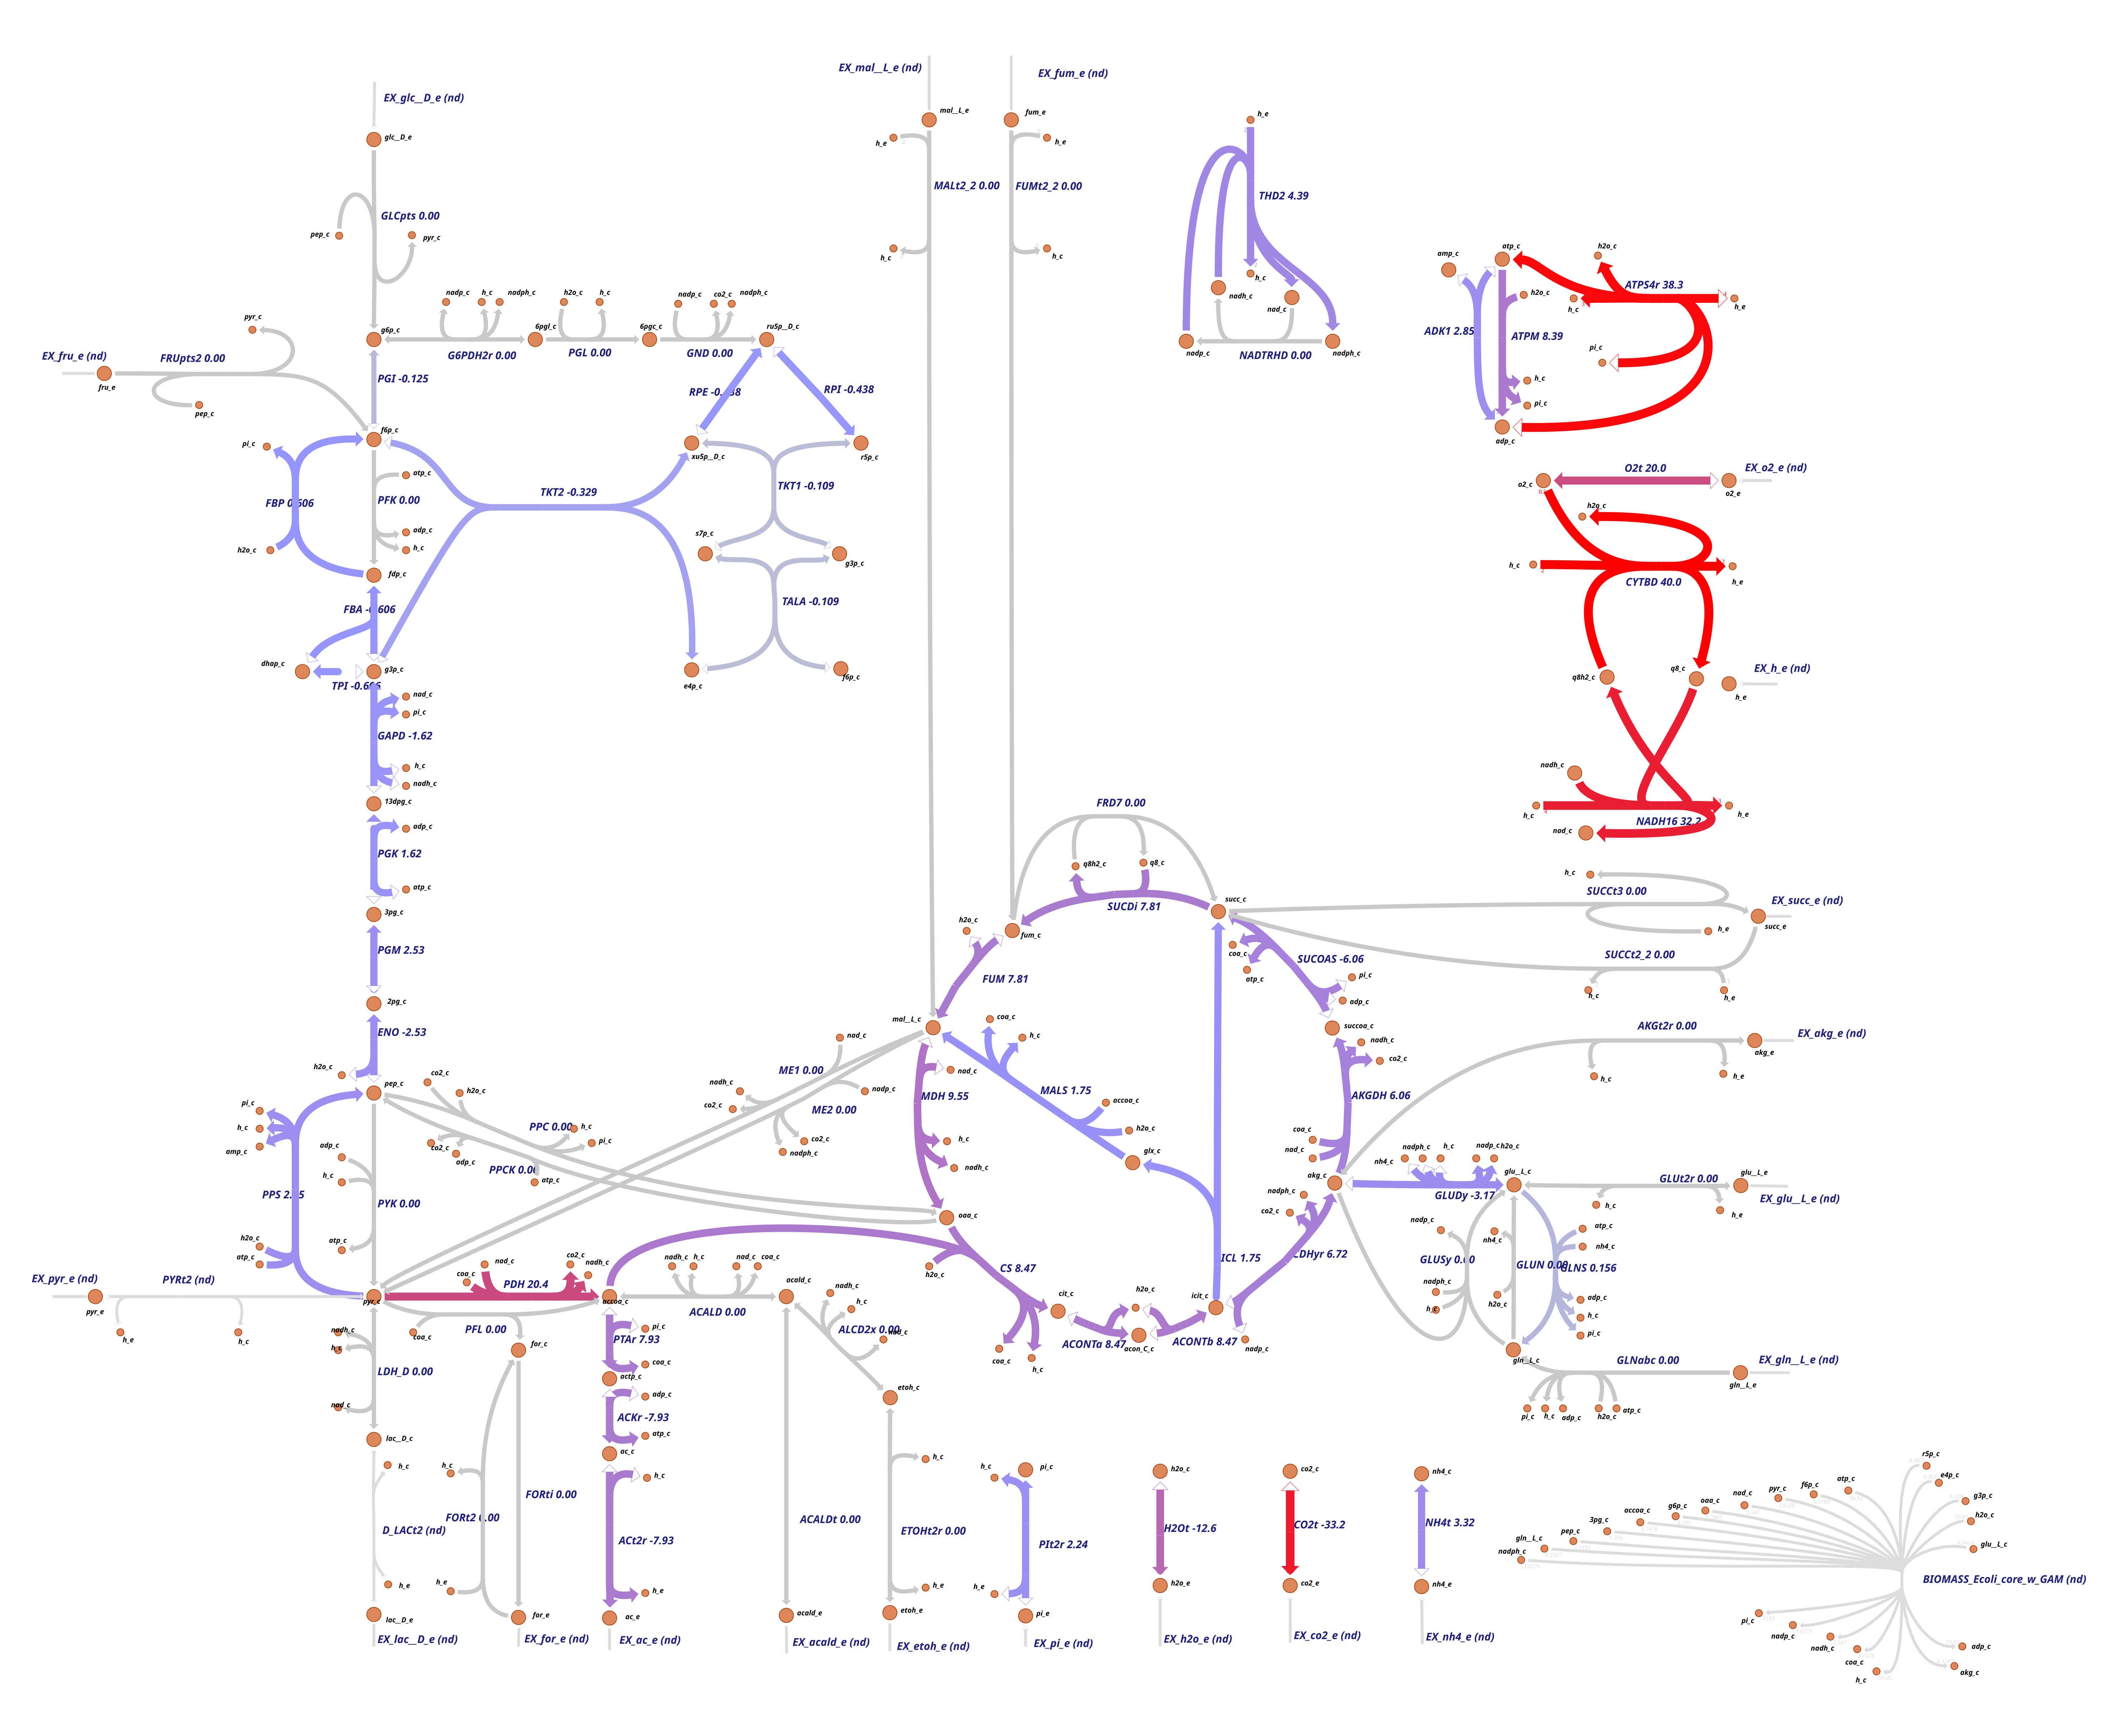

The file beside this chart, header and first rows:
Var1, Var2
ACALD, 0
ACALDt, 0
ACKr, -7.928
ACONTa, 8.466
ACONTb, 8.466
ACt2r, -7.928
ADK1, 2.849
AKGDH, 6.061
AKGt2r, 0
ALCD2x, 0
ATPM, 8.39
ATPS4r, 38.33
Biomass_Ecoli_core_N(w/GAM)-Nmet2, 0.6095
CO2t, -33.2
CS, 8.466
CYTBD, 40
D-LACt2, 0
ENO, -2.532
ETOHt2r, 0
EX_ac(e), 7.928
EX_acald(e), 0
EX_akg(e), 0
EX_co2(e), 33.2
EX_etoh(e), 0
EX_for(e), -0
EX_fru(e), 0
EX_fum(e), 0
EX_glc(e), 0
EX_gln-L(e), 0
EX_glu-L(e), 0
EX_h2o(e), 12.64
EX_h(e), -4.845
EX_lac-D(e), 0
EX_mal-L(e), 0
EX_nh4(e), -3.324
EX_o2(e), -20
EX_pi(e), -2.242
EX_pyr(e), -25
EX_succ(e), 0
FBA, -0.6063
FBP, 0.6063
FORt2, 0
FORti, 0
FRD7, 0
FRUpts2, 0
FUM, 7.808
FUMt2_2, 0
G6PDH2r, 0
GAPD, -1.62
GLCpts, 0
GLNS, 0.1559
GLNabc, 0
GLUDy, -3.168
GLUN, 0
GLUSy, 0
GLUt2r, 0
GND, 0
H2Ot, -12.64
ICDHyr, 6.719
ICL, 1.747
... 35 more rows
